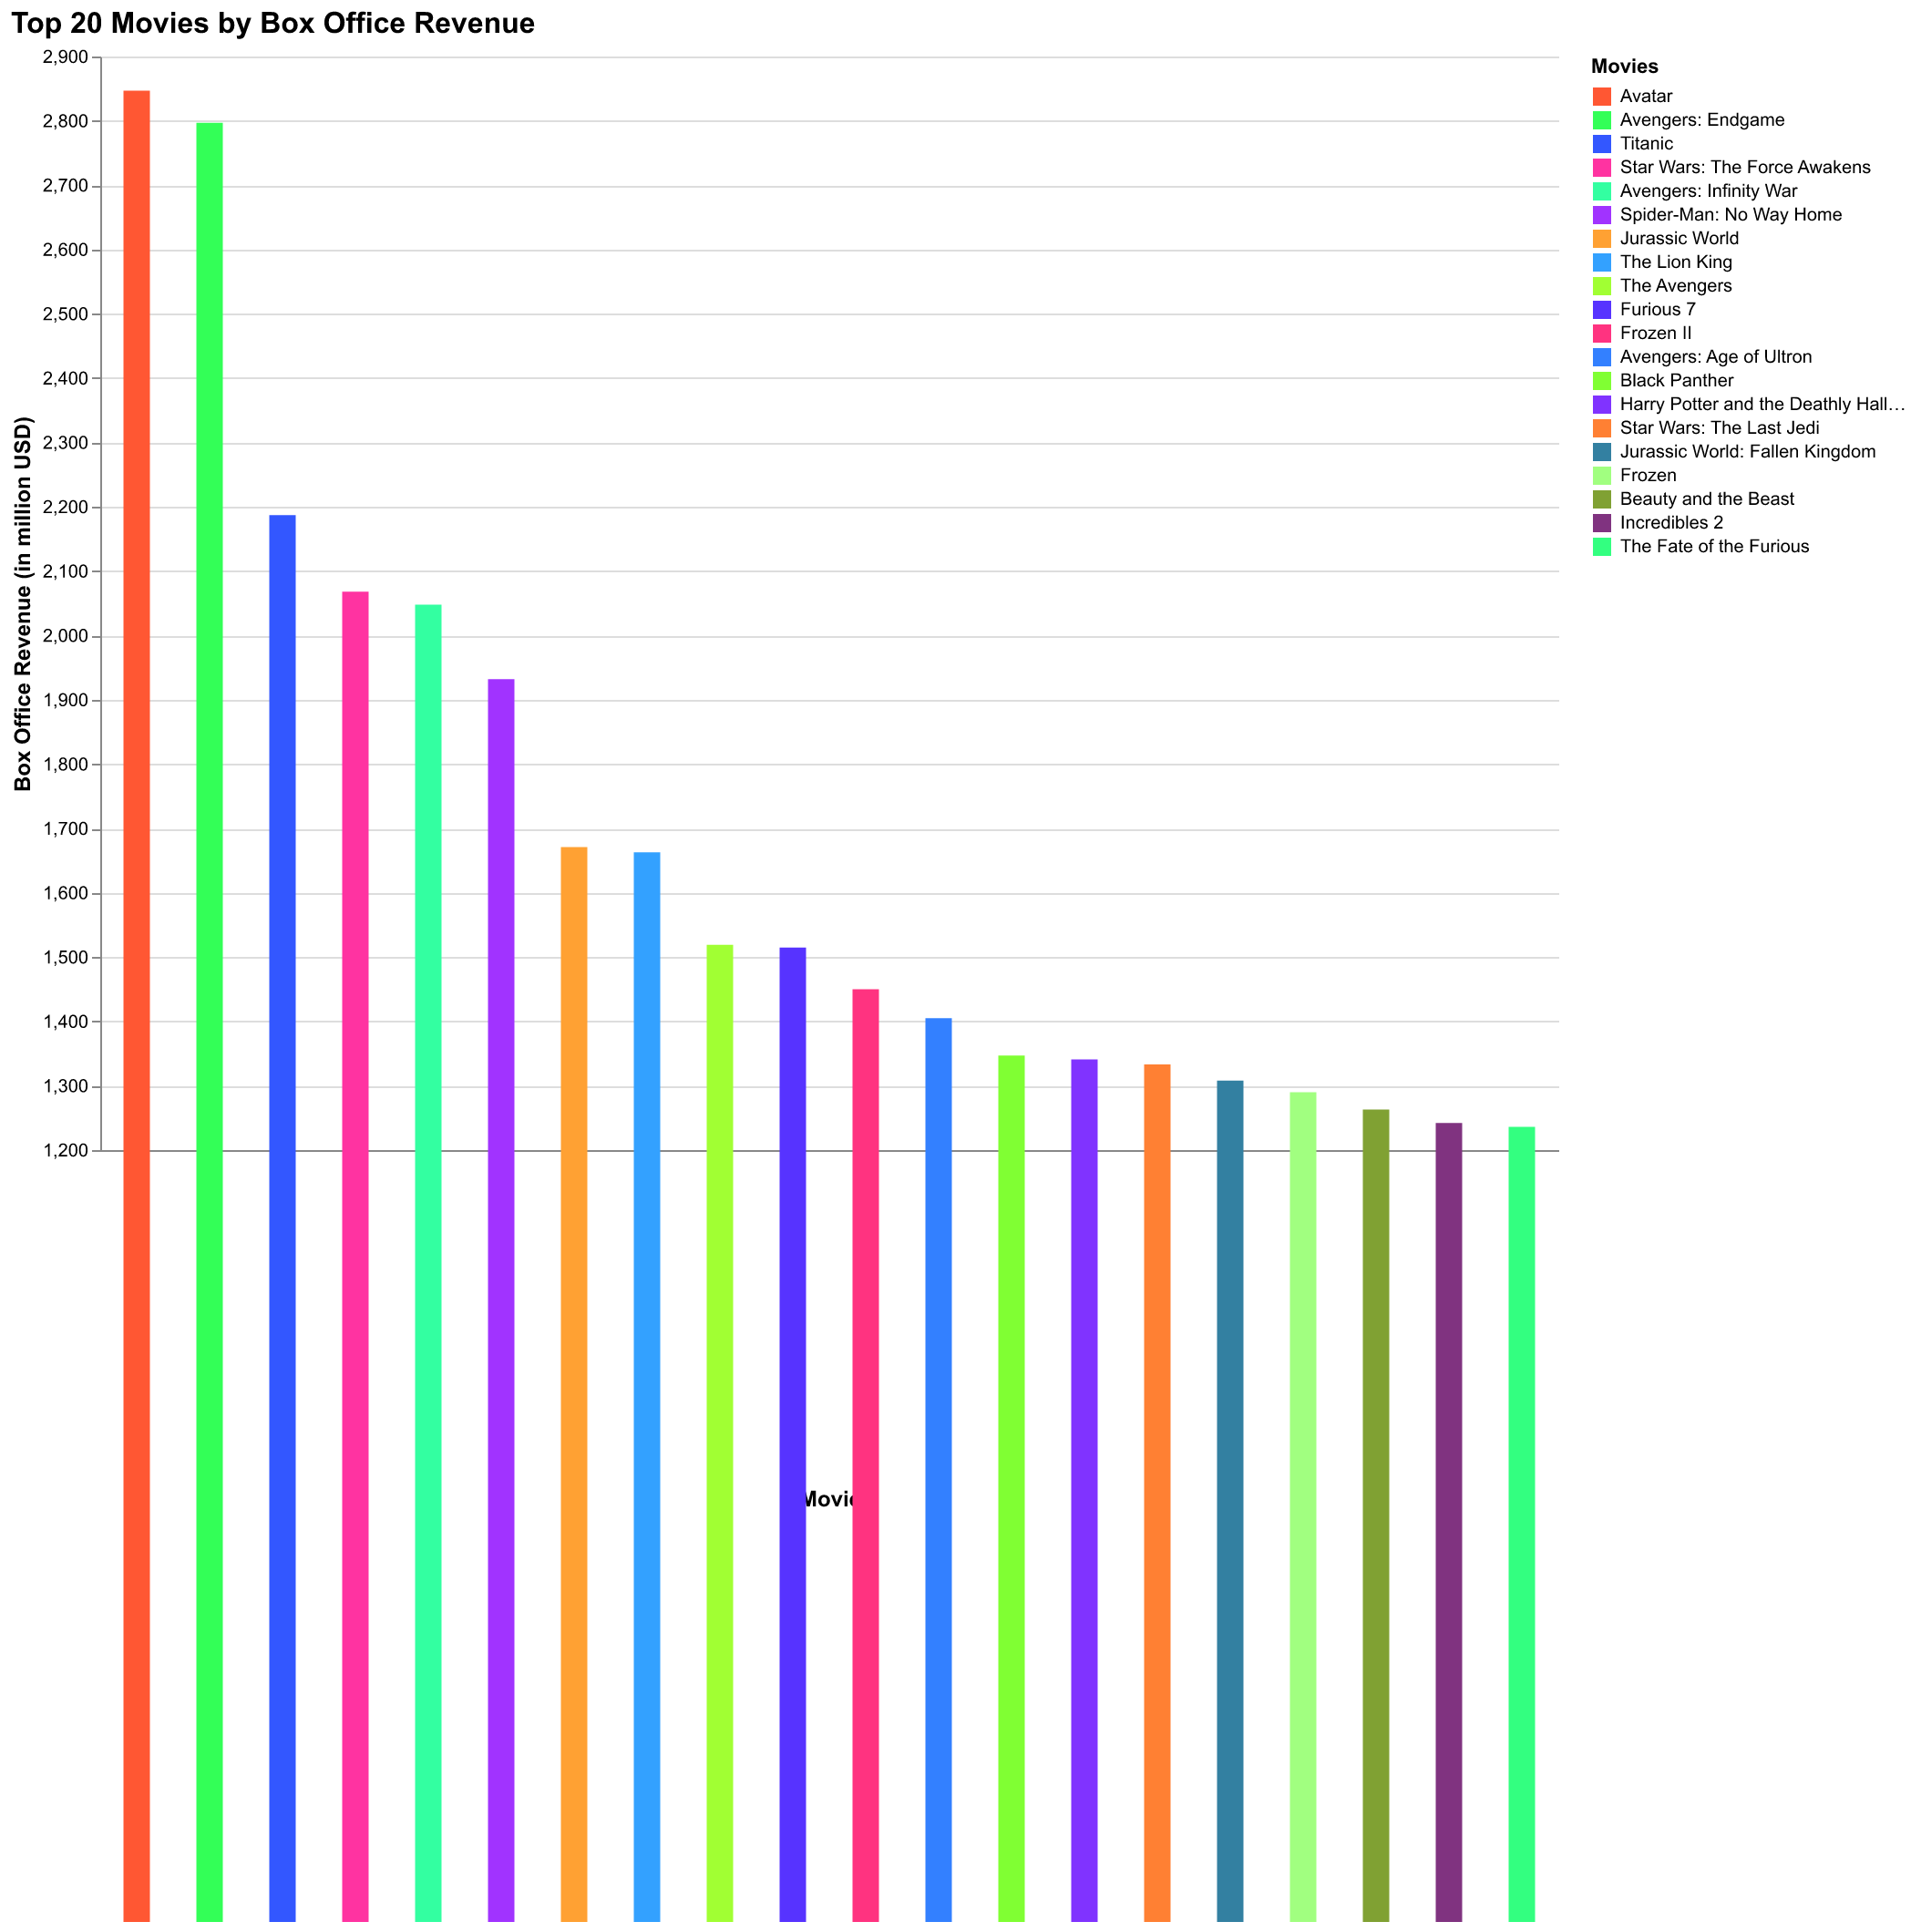

Source data for this figure (header and first rows):
Movie, BoxOffice
Avatar, 2847
Avengers: Endgame, 2797
Titanic, 2187
Star Wars: The Force Awakens, 2068
Avengers: Infinity War, 2048
Spider-Man: No Way Home, 1932
Jurassic World, 1671
The Lion King, 1663
The Avengers, 1519
Furious 7, 1515
Frozen II, 1450
Avengers: Age of Ultron, 1405
Black Panther, 1347
Harry Potter and the Deathly Hallows – P…, 1341
Star Wars: The Last Jedi, 1333
Jurassic World: Fallen Kingdom, 1308
Frozen, 1290
Beauty and the Beast, 1263
Incredibles 2, 1242
The Fate of the Furious, 1236
